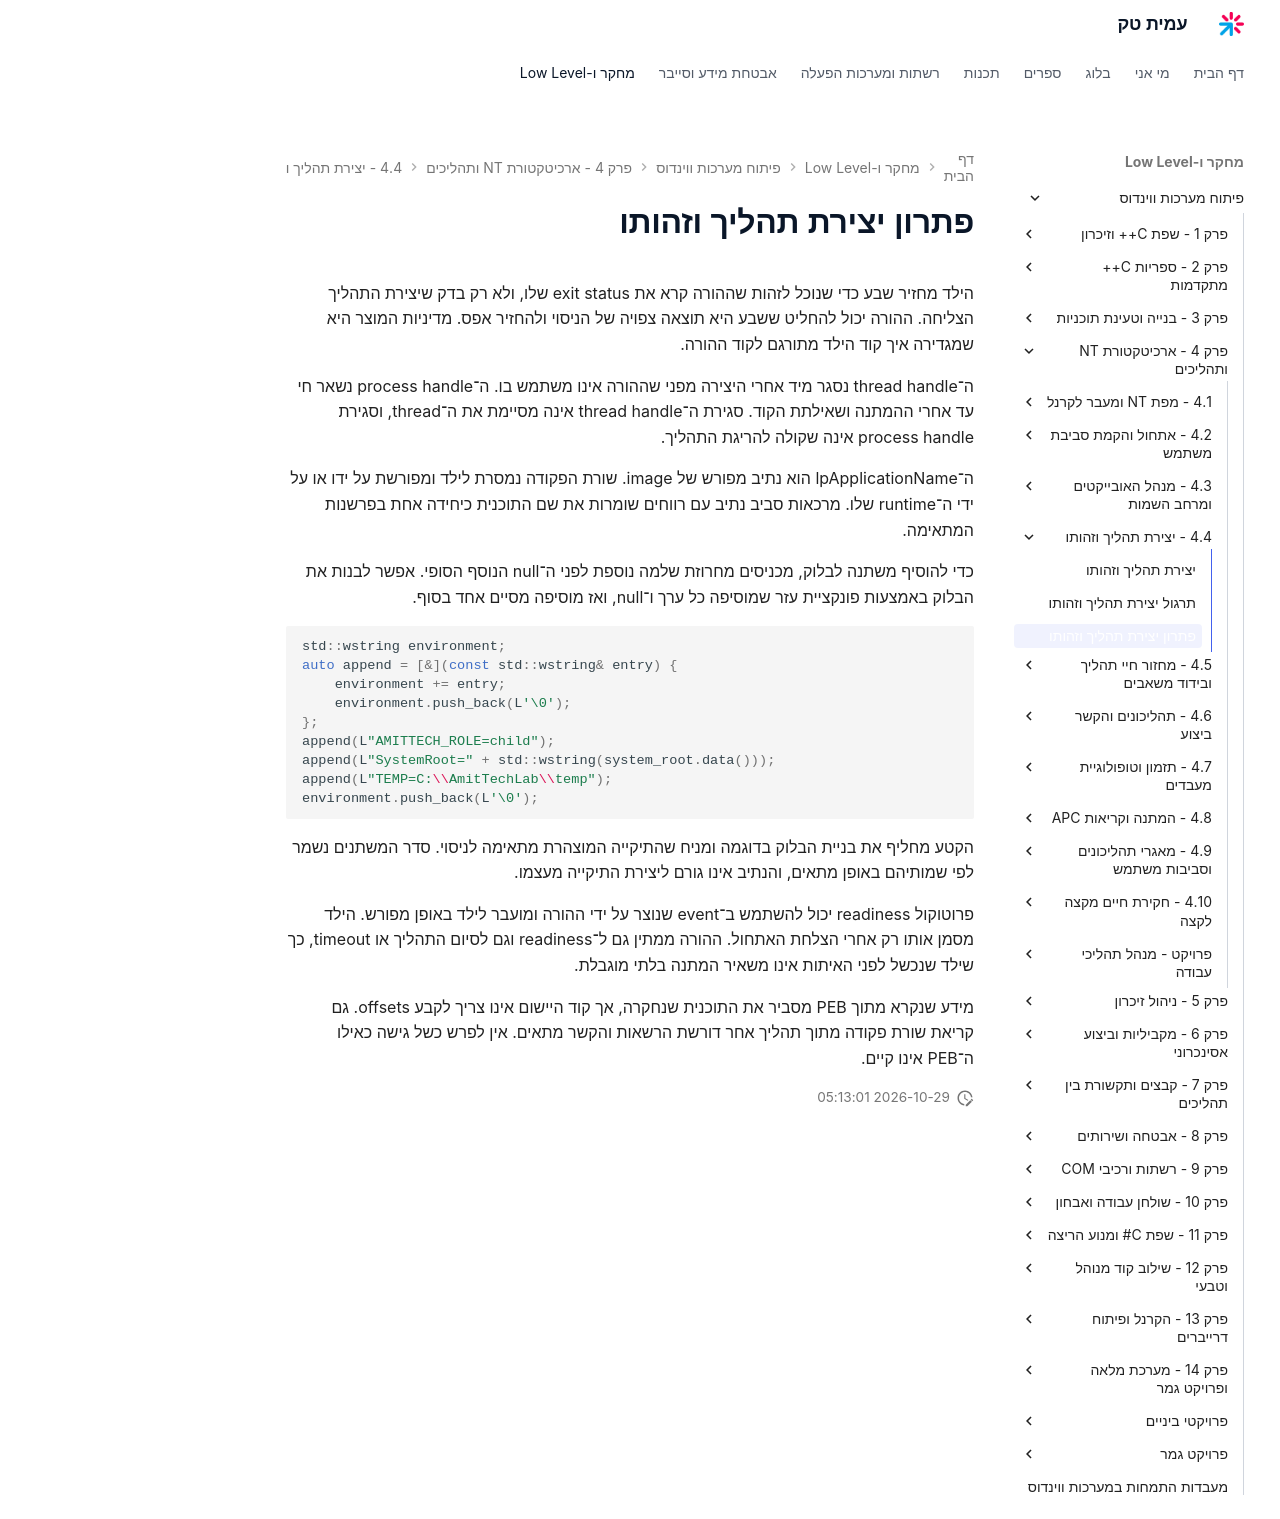

repository: AmitPinchasi/amittech · page: פיתוח-מערכות-ווינדוס/4 - ארכיטקטורת NT ותהליכים/4.4 - יצירת תהליך וזהותו/4.4 - יצירת תהליך וזהותו - פתרון/index.html · generator: mkdocs

# פתרון יצירת תהליך וזהותו

הילד מחזיר שבע כדי שנוכל לזהות שההורה קרא את exit status שלו, ולא רק בדק שיצירת התהליך הצליחה. ההורה יכול להחליט ששבע היא תוצאה צפויה של הניסוי ולהחזיר אפס. מדיניות המוצר היא שמגדירה איך קוד הילד מתורגם לקוד ההורה.

ה־thread handle נסגר מיד אחרי היצירה מפני שההורה אינו משתמש בו. ה־process handle נשאר חי עד אחרי ההמתנה ושאילתת הקוד. סגירת ה־thread handle אינה מסיימת את ה־thread, וסגירת process handle אינה שקולה להריגת התהליך.

ה־lpApplicationName הוא נתיב מפורש של image. שורת הפקודה נמסרת לילד ומפורשת על ידו או על ידי ה־runtime שלו. מרכאות סביב נתיב עם רווחים שומרות את שם התוכנית כיחידה אחת בפרשנות המתאימה.

כדי להוסיף משתנה לבלוק, מכניסים מחרוזת שלמה נוספת לפני ה־null הנוסף הסופי. אפשר לבנות את הבלוק באמצעות פונקציית עזר שמוסיפה כל ערך ו־null, ואז מוסיפה מסיים אחד בסוף.

```cpp
std::wstring environment;
auto append = [&](const std::wstring& entry) {
    environment += entry;
    environment.push_back(L'\0');
};
append(L"AMITTECH_ROLE=child");
append(L"SystemRoot=" + std::wstring(system_root.data()));
append(L"TEMP=C:\\AmitTechLab\\temp");
environment.push_back(L'\0');
```

הקטע מחליף את בניית הבלוק בדוגמה ומניח שהתיקייה המוצהרת מתאימה לניסוי. סדר המשתנים נשמר לפי שמותיהם באופן מתאים, והנתיב אינו גורם ליצירת התיקייה מעצמו.

פרוטוקול readiness יכול להשתמש ב־event שנוצר על ידי ההורה ומועבר לילד באופן מפורש. הילד מסמן אותו רק אחרי הצלחת האתחול. ההורה ממתין גם ל־readiness וגם לסיום התהליך או timeout, כך שילד שנכשל לפני האיתות אינו משאיר המתנה בלתי מוגבלת.

מידע שנקרא מתוך PEB מסביר את התוכנית שנחקרה, אך קוד היישום אינו צריך לקבע offsets. גם קריאת שורת פקודה מתוך תהליך אחר דורשת הרשאות והקשר מתאים. אין לפרש כשל גישה כאילו ה־PEB אינו קיים.
